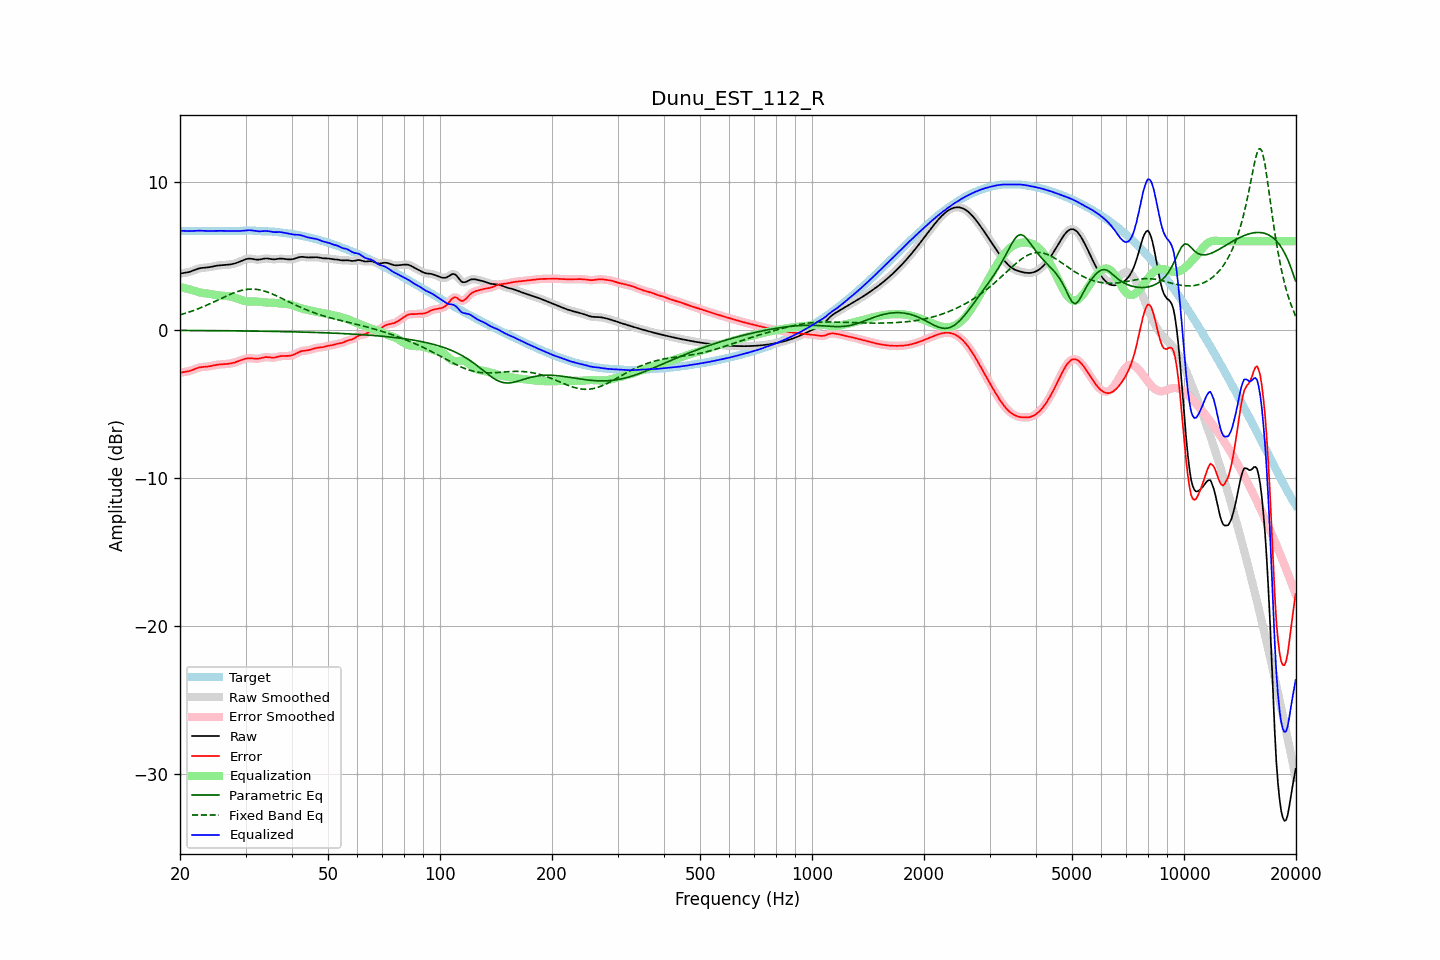

The data file committed next to this chart (first rows):
frequency, raw, error, smoothed, error_smoothed, equalization, parametric_eq, fixed_band_eq, equalized_raw, equalized_smoothed, target
20.00, 3.80, -2.89, 3.81, -2.89, 2.89, -0.03, 1.02, 6.70, 6.70, 6.69
20.20, 3.83, -2.87, 3.82, -2.87, 2.87, -0.03, 1.05, 6.70, 6.70, 6.69
20.40, 3.84, -2.85, 3.84, -2.85, 2.85, -0.03, 1.08, 6.70, 6.69, 6.69
20.61, 3.86, -2.83, 3.86, -2.83, 2.83, -0.03, 1.12, 6.69, 6.69, 6.69
20.81, 3.88, -2.81, 3.88, -2.81, 2.80, -0.03, 1.15, 6.68, 6.68, 6.69
21.02, 3.90, -2.79, 3.90, -2.79, 2.77, -0.03, 1.19, 6.68, 6.68, 6.69
21.23, 3.93, -2.76, 3.93, -2.76, 2.75, -0.03, 1.22, 6.67, 6.68, 6.69
21.44, 3.96, -2.73, 3.96, -2.73, 2.72, -0.03, 1.26, 6.68, 6.68, 6.69
21.66, 4.01, -2.69, 4.00, -2.69, 2.68, -0.03, 1.30, 6.69, 6.68, 6.69
21.87, 4.05, -2.64, 4.05, -2.64, 2.64, -0.04, 1.34, 6.69, 6.69, 6.69
22.09, 4.09, -2.60, 4.09, -2.60, 2.61, -0.04, 1.38, 6.70, 6.70, 6.69
22.31, 4.13, -2.56, 4.13, -2.56, 2.57, -0.04, 1.42, 6.70, 6.70, 6.69
22.54, 4.16, -2.53, 4.16, -2.53, 2.54, -0.04, 1.46, 6.70, 6.70, 6.69
22.76, 4.18, -2.51, 4.18, -2.51, 2.52, -0.04, 1.51, 6.70, 6.70, 6.69
22.99, 4.20, -2.50, 4.19, -2.50, 2.50, -0.04, 1.55, 6.70, 6.70, 6.69
23.22, 4.20, -2.49, 4.20, -2.49, 2.49, -0.04, 1.60, 6.69, 6.69, 6.69
23.45, 4.21, -2.48, 4.21, -2.48, 2.47, -0.04, 1.64, 6.68, 6.68, 6.69
23.69, 4.22, -2.47, 4.22, -2.47, 2.46, -0.04, 1.69, 6.68, 6.68, 6.69
23.92, 4.24, -2.45, 4.24, -2.45, 2.44, -0.04, 1.74, 6.68, 6.68, 6.69
24.16, 4.26, -2.43, 4.26, -2.43, 2.43, -0.04, 1.79, 6.68, 6.68, 6.69
24.40, 4.28, -2.41, 4.28, -2.41, 2.41, -0.04, 1.84, 6.69, 6.69, 6.69
24.65, 4.30, -2.39, 4.30, -2.39, 2.39, -0.04, 1.89, 6.69, 6.69, 6.69
24.89, 4.33, -2.36, 4.33, -2.36, 2.37, -0.05, 1.94, 6.70, 6.70, 6.69
25.14, 4.34, -2.35, 4.34, -2.35, 2.35, -0.05, 1.99, 6.70, 6.70, 6.69
25.39, 4.36, -2.33, 4.36, -2.33, 2.34, -0.05, 2.05, 6.70, 6.70, 6.69
25.65, 4.37, -2.32, 4.37, -2.32, 2.33, -0.05, 2.10, 6.69, 6.69, 6.69
25.91, 4.38, -2.32, 4.38, -2.31, 2.32, -0.05, 2.15, 6.69, 6.69, 6.69
26.16, 4.38, -2.31, 4.38, -2.31, 2.31, -0.05, 2.20, 6.69, 6.69, 6.69
26.43, 4.39, -2.30, 4.39, -2.30, 2.30, -0.05, 2.25, 6.69, 6.69, 6.69
26.69, 4.40, -2.29, 4.40, -2.29, 2.29, -0.05, 2.30, 6.69, 6.69, 6.69
26.96, 4.41, -2.28, 4.41, -2.28, 2.28, -0.05, 2.35, 6.69, 6.69, 6.69
27.23, 4.42, -2.27, 4.42, -2.27, 2.26, -0.06, 2.40, 6.69, 6.69, 6.69
27.50, 4.44, -2.25, 4.44, -2.25, 2.24, -0.06, 2.44, 6.68, 6.68, 6.69
27.77, 4.46, -2.22, 4.46, -2.22, 2.22, -0.06, 2.49, 6.68, 6.68, 6.69
28.05, 4.49, -2.19, 4.49, -2.19, 2.19, -0.06, 2.53, 6.68, 6.68, 6.68
28.33, 4.53, -2.16, 4.53, -2.16, 2.15, -0.06, 2.57, 6.68, 6.68, 6.68
28.62, 4.56, -2.12, 4.56, -2.12, 2.11, -0.06, 2.60, 6.68, 6.68, 6.68
28.90, 4.61, -2.07, 4.61, -2.07, 2.07, -0.06, 2.64, 6.68, 6.68, 6.68
29.19, 4.65, -2.03, 4.65, -2.03, 2.03, -0.06, 2.67, 6.69, 6.69, 6.69
29.48, 4.70, -1.99, 4.70, -1.99, 2.00, -0.06, 2.69, 6.70, 6.70, 6.70
29.78, 4.74, -1.96, 4.74, -1.96, 1.96, -0.07, 2.71, 6.71, 6.71, 6.70
30.08, 4.78, -1.93, 4.78, -1.93, 1.94, -0.07, 2.73, 6.72, 6.72, 6.71
30.38, 4.81, -1.91, 4.81, -1.91, 1.93, -0.07, 2.75, 6.73, 6.73, 6.72
30.68, 4.82, -1.90, 4.82, -1.90, 1.92, -0.07, 2.76, 6.74, 6.74, 6.72
30.99, 4.81, -1.91, 4.81, -1.91, 1.92, -0.07, 2.76, 6.73, 6.73, 6.72
31.30, 4.80, -1.92, 4.80, -1.92, 1.92, -0.07, 2.76, 6.72, 6.72, 6.72
31.61, 4.78, -1.93, 4.78, -1.93, 1.92, -0.07, 2.76, 6.70, 6.70, 6.71
31.93, 4.76, -1.94, 4.76, -1.94, 1.92, -0.08, 2.75, 6.68, 6.68, 6.70
32.24, 4.75, -1.94, 4.75, -1.94, 1.92, -0.08, 2.74, 6.67, 6.67, 6.69
32.57, 4.75, -1.93, 4.75, -1.93, 1.91, -0.08, 2.72, 6.66, 6.66, 6.68
32.89, 4.76, -1.90, 4.77, -1.90, 1.89, -0.08, 2.70, 6.66, 6.66, 6.67
33.22, 4.79, -1.88, 4.79, -1.88, 1.88, -0.08, 2.67, 6.67, 6.67, 6.66
33.55, 4.81, -1.85, 4.81, -1.85, 1.87, -0.08, 2.64, 6.68, 6.68, 6.66
33.89, 4.83, -1.83, 4.82, -1.83, 1.86, -0.09, 2.61, 6.68, 6.68, 6.66
34.23, 4.83, -1.83, 4.83, -1.83, 1.85, -0.09, 2.58, 6.68, 6.68, 6.66
34.57, 4.82, -1.84, 4.82, -1.84, 1.85, -0.09, 2.54, 6.67, 6.67, 6.66
34.92, 4.80, -1.85, 4.80, -1.85, 1.85, -0.09, 2.49, 6.65, 6.65, 6.65
35.27, 4.78, -1.86, 4.79, -1.86, 1.84, -0.09, 2.45, 6.63, 6.63, 6.65
35.62, 4.77, -1.87, 4.78, -1.86, 1.84, -0.10, 2.40, 6.61, 6.61, 6.64
35.97, 4.77, -1.86, 4.78, -1.85, 1.83, -0.10, 2.36, 6.61, 6.61, 6.63
... 635 more rows
